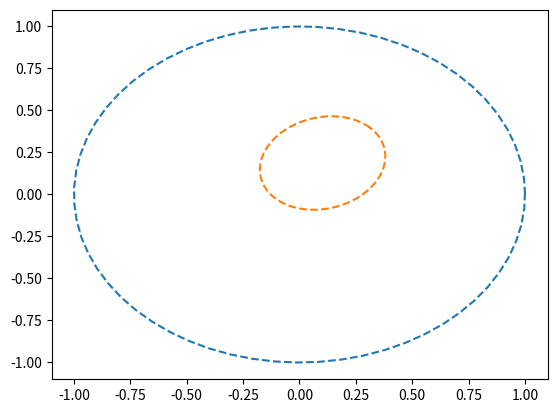

Reproduce this figure in Python.
"""

Extended kalman filter (EKF) localization sample

[redacted]

"""

import numpy as np
import math
import matplotlib.pyplot as plt

# Estimation parameter of EKF
Q = np.diag([0.1, 0.1, np.deg2rad(1.0), 1.0])**2  # predict state covariance
R0 = np.array([0.2, np.deg2rad(6.), np.deg2rad(6.0)])**2  # Observation x,y position covariance

#  Simulation parameter
Qsim = np.diag([1.0, np.deg2rad(30.0)])**2
Rsim = np.diag([0.5, 0.5])**2

DT = 0.1  # time tick [s]
SIM_TIME = 50.0  # simulation time [s]

show_animation = True


def calc_input():
    v = 1.0  # [m/s]
    yawrate = 0.1  # [rad/s]
    u = np.array([[v, yawrate]]).T
    return u


def observation(xTrue, xd, u):

    xTrue = motion_model(xTrue, u)

    # add noise to gps x-y
    zx = xTrue[0, 0] + np.random.randn() * Rsim[0, 0]
    zy = xTrue[1, 0] + np.random.randn() * Rsim[1, 1]
    z = np.array([[zx, zy]]).T

    # add noise to input
    ud1 = u[0, 0] + np.random.randn() * Qsim[0, 0]
    ud2 = u[1, 0] + np.random.randn() * Qsim[1, 1]
    ud = np.array([[ud1, ud2]]).T

    xd = motion_model(xd, ud)

    return xTrue, z, xd, ud


def motion_model(x, u,DT):

    F = np.array([[1.0, 0, 0, 0],
                  [0, 1.0, 0, 0],
                  [0, 0, 1.0, 0],
                  [0, 0, 0, 0]])

    B = np.array([[DT * math.cos(x[2, 0]), 0],
                  [DT * math.sin(x[2, 0]), 0],
                  [0.0, DT],
                  [1.0, 0.0]])

    x = F.dot(x) + B.dot(u)

    return x


def observation_model(x):
    #  Observation Model
    H = np.array([
        [1, 0, 0, 0],
        [0, 1, 0, 0],
        [0,0,1,0]
    ])

    z = H.dot(x)

    return z


def jacobF(x, u,DT):
    """
    Jacobian of Motion Model

    motion model
    x_{t+1} = x_t+v*dt*cos(yaw)
    y_{t+1} = y_t+v*dt*sin(yaw)
    yaw_{t+1} = yaw_t+omega*dt
    v_{t+1} = v{t}
    so
    dx/dyaw = -v*dt*sin(yaw)
    dx/dv = dt*cos(yaw)
    dy/dyaw = v*dt*cos(yaw)
    dy/dv = dt*sin(yaw)
    """
    yaw = x[2, 0]
    v = u[0, 0]
    jF = np.array([
        [1.0, 0.0, -DT * v * math.sin(yaw), DT * math.cos(yaw)],
        [0.0, 1.0, DT * v * math.cos(yaw), DT * math.sin(yaw)],
        [0.0, 0.0, 1.0, 0.0],
        [0.0, 0.0, 0.0, 1.0]])

    return jF


def jacobH(x):
    # Jacobian of Observation Model
    jH = np.array([
        [1, 0, 0, 0],
        [0, 1, 0, 0],
        [0,0,1,0]
    ])

    return jH

def cal_R(z,lm):
    dx=lm[0]-z[0,0]
    dy=lm[1]-z[1,0]

    r=np.sqrt(dx**2+dy**2)

    R_1=np.diag([R0[0]*r**2, R0[1]*r**2])

    eigen_r=np.array([dx,dy])/r

    eigen_theta=np.array([dx,-dy])/r

    S=np.array([eigen_r,eigen_theta])

    R2=(S.dot(R_1)).dot(S.T)

    R=np.zeros((3,3))
    R[0:2,0:2]=R2
    R[2,2]=R0[2]

    return R

def cal_Q(x,u,dt):
    if u.norm()==0:
        return np.zeros((4,4))
    else:
        return Q
    pass




def ekf_estimation(xEst, PEst, z):

    #  Predict
    xPred = motion_model(xEst, u)
    jF = jacobF(xPred, u)
    PPred = jF.dot(PEst).dot(jF.T) + Q

    #  Update
    jH = jacobH(xPred)
    zPred = observation_model(xPred)
    y = z - zPred
    S = jH.dot(PPred).dot(jH.T) + R
    K = PPred.dot(jH.T).dot(np.linalg.inv(S))
    xEst = xPred + K.dot(y)
    PEst = (np.eye(len(xEst)) - K.dot(jH)).dot(PPred)

    return xEst, PEst

def ekf_update(xEst, PEst, zs, u,lm,dt):

    #  Predict
    xPred = motion_model(xEst, u,dt)
    xPred=xEst
    jF = jacobF(xPred, u, dt)
    PPred = jF.dot(PEst).dot(jF.T) + Q#cal_Q(xEst,u,DT)
    for z in zs:
        
        
        lm_id=int(z[3,0])
        z=z[0:3,:]

        #  Update
        jH = jacobH(xPred)
        zPred = observation_model(xPred)
        #print(zPred.shape,z.shape)
        y = z - zPred
        S = jH.dot(PPred).dot(jH.T) + cal_R(z,lm[lm_id,:])
        K = PPred.dot(jH.T).dot(np.linalg.inv(S))
        xEst = xPred + K.dot(y)
        PEst = (np.eye(len(xEst)) - K.dot(jH)).dot(PPred)

    return xEst, PEst


def plot_covariance_ellipse(xEst, PEst):  # pragma: no cover
    Pxy = PEst[0:2, 0:2]
    eigval, eigvec = np.linalg.eig(Pxy)

    if eigval[0] >= eigval[1]:
        bigind = 0
        smallind = 1
    else:
        bigind = 1
        smallind = 0

    t = np.arange(0, 2 * math.pi + 0.1, 0.1)
    a = math.sqrt(eigval[bigind])
    b = math.sqrt(eigval[smallind])
    x = [a * math.cos(it) for it in t]
    y = [b * math.sin(it) for it in t]
    angle = math.atan2(eigvec[bigind, 1], eigvec[bigind, 0])
    R = np.array([[math.cos(angle), math.sin(angle)],
                  [-math.sin(angle), math.cos(angle)]])
    fx = R.dot(np.array([x, y]))
    px = np.array(fx[0, :] + xEst[0, 0]).flatten()
    py = np.array(fx[1, :] + xEst[1, 0]).flatten()
    plt.plot(px, py, "--")


def main2():
    print(__file__ + " start!!")

    time = 0.0

    # State Vector [x y yaw v]'
    xEst = np.zeros((4, 1))
    xTrue = np.zeros((4, 1))
    PEst = np.eye(4)

    xDR = np.zeros((4, 1))  # Dead reckoning

    # history
    hxEst = xEst
    hxTrue = xTrue
    hxDR = xTrue
    hz = np.zeros((2, 1))

    while SIM_TIME >= time:
        time += DT
        u = calc_input()

        xTrue, z, xDR, ud = observation(xTrue, xDR, u)

        xEst, PEst = ekf_estimation(xEst, PEst, z, ud)

        # store data history
        hxEst = np.hstack((hxEst, xEst))
        hxDR = np.hstack((hxDR, xDR))
        hxTrue = np.hstack((hxTrue, xTrue))
        hz = np.hstack((hz, z))

        if show_animation:
            plt.cla()
            plt.plot(hz[0, :], hz[1, :], ".g")
            plt.plot(hxTrue[0, :].flatten(),
                     hxTrue[1, :].flatten(), "-b")
            plt.plot(hxDR[0, :].flatten(),
                     hxDR[1, :].flatten(), "-k")
            plt.plot(hxEst[0, :].flatten(),
                     hxEst[1, :].flatten(), "-r")
            plot_covariance_ellipse(xEst, PEst)
            plt.axis("equal")
            plt.grid(True)
            plt.pause(0.001)


if __name__ == '__main__':
    #main()
    plt.cla()
    xEst=np.array([[0,0,1.7,0]]).T
    PEst = np.eye(4)

    z=[np.array([0.1,0.2,0.1,0]).reshape(-1,1),np.array([0.1,0.2,0.1,1]).reshape(-1,1)]
    lm=np.array([[2,3,1.7],
                  [-1,2,1.7],
        ])
    #PEst=cal_R(xEst[:,0].T,lm)
    plot_covariance_ellipse(xEst, PEst)
    u=np.array([[1,1]]).T
    xEst, PEst=ekf_update(xEst, PEst, z,u,lm,DT)

    plot_covariance_ellipse(xEst, PEst)

    plt.show()
